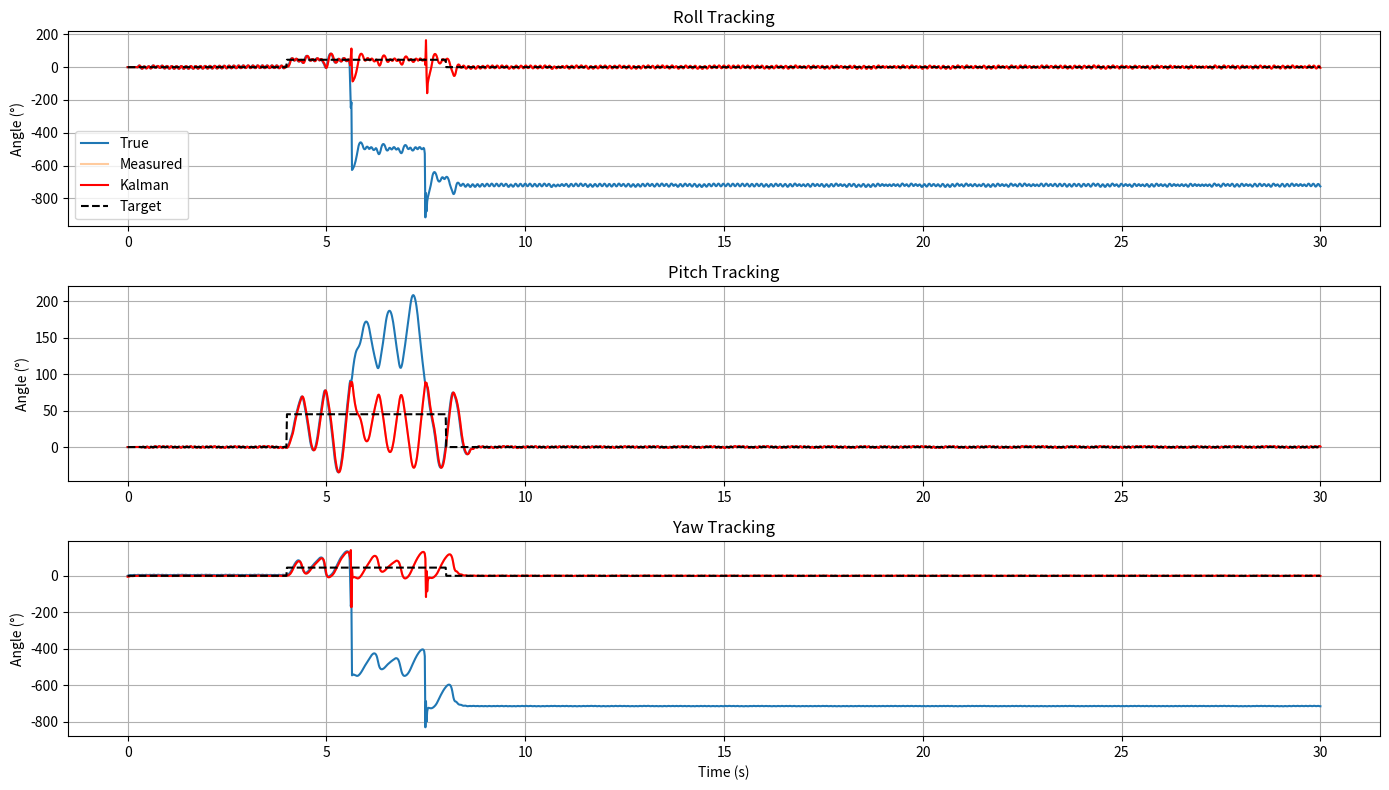
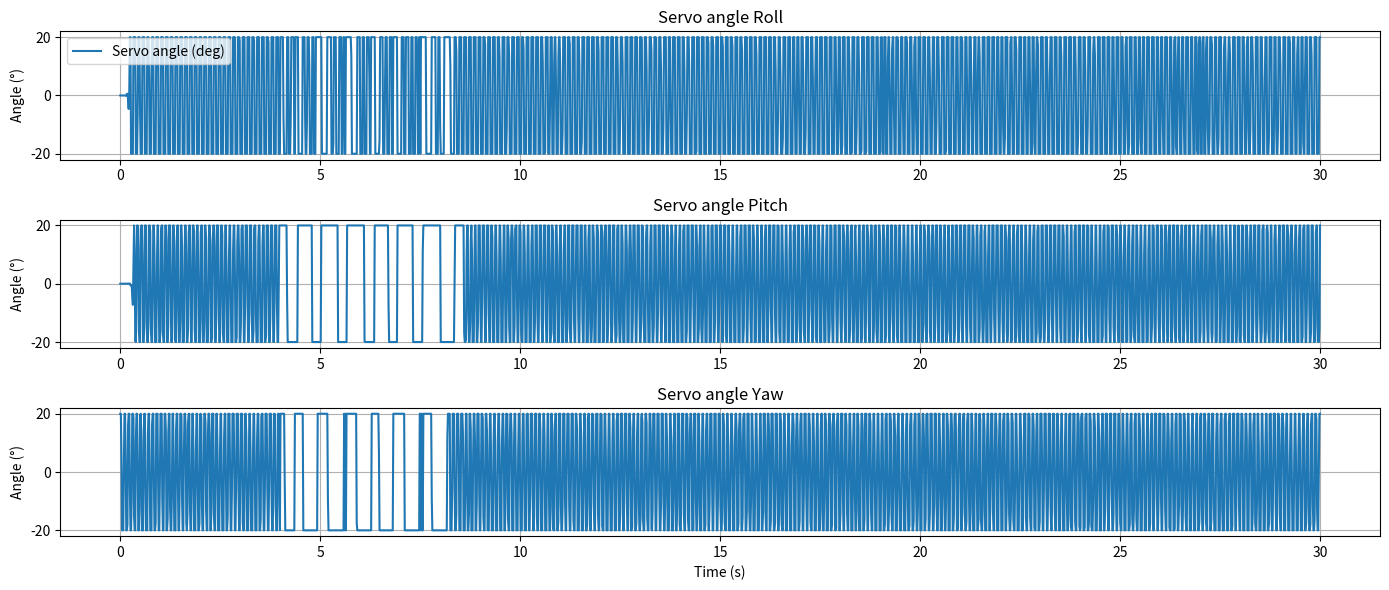
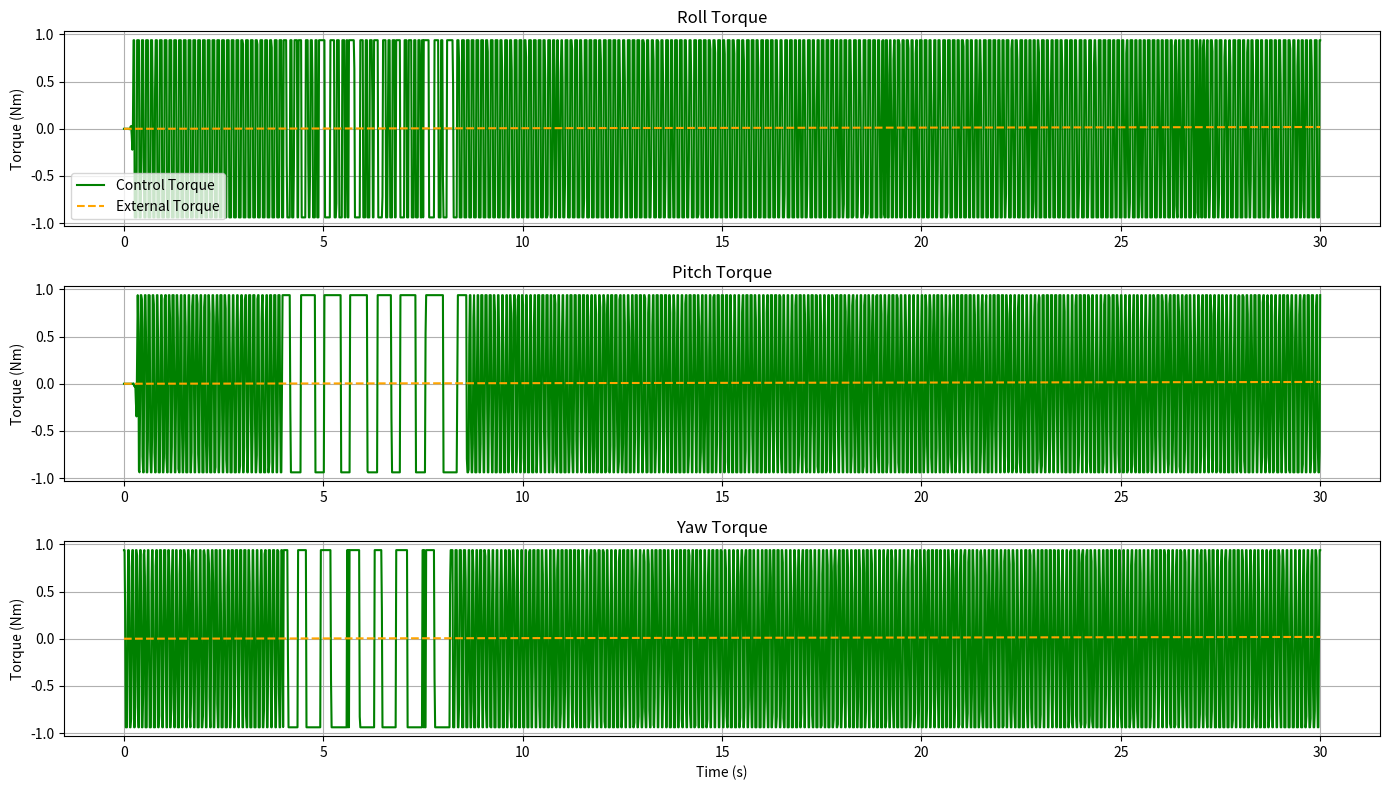

These figures' Python source, in order:
import numpy as np
import matplotlib.pyplot as plt

# =========================
# Parámetros configurables
# =========================

# Simulación
t_span = (0, 30)
n_steps = 2000
t_eval = np.linspace(*t_span, n_steps)
dt = t_eval[1] - t_eval[0]

g = np.array([0, 0, 9.806])
h = np.array([19172, 1562, 15144])

# Ruido sensores (stddev)
acc_noise = 0.0
gyro_noise = 0.0
mag_noise = 0.0

# PID límites de ángulo servo (rad)
servo_angle_limit_deg = 20
servo_angle_limits = (-np.deg2rad(servo_angle_limit_deg), np.deg2rad(servo_angle_limit_deg))

# Ganancias para Roll y Pitch/Yaw según setpoint (en grados)
roll_setpoints = np.array([0, 45, 0])
roll_gains = {
    'Kp': np.array([7.71, 1.0, 7.71]),
    'Ki': np.array([0.0, 0.10, 0.0]),
    'Kd': np.array([0.26, 0.05, 0.26])
}

pitchyaw_setpoints = np.array([0, 45, 0])
pitchyaw_gains = {
    'Kp': np.array([8.99, 9.26, 8.99]),
    'Ki': np.array([0.0, 0.0, 0.0]),
    'Kd': np.array([0.8, 0.81, 0.8])
}

# Parámetros del motor TVC
motor_force_kgf = 1.4
motor_force = motor_force_kgf * 9.81  # Newtons
lever_arm = 0.2  # m

# Perturbación externa
ext_torque_amp = 1
ext_torque_freq = 0.0001  # Hz

initial_pqr = np.deg2rad([0, 0, 0])  # rad/s
initial_angles = np.deg2rad([0, 0, 0])  # rad
state = np.concatenate((initial_pqr, initial_angles)).astype(float)

# Funciones de setpoint
def incremental_setpoint(t):
    if t < 4:
        return 0
    elif t < 8:
        return 45
    elif t < 12:
        return 0
    else:
        return 0

def setpoint_phi(t): return np.deg2rad(incremental_setpoint(t))
def setpoint_theta(t): return np.deg2rad(incremental_setpoint(t))
def setpoint_psi(t): return np.deg2rad(incremental_setpoint(t))

# =========================
# Funciones y clases
# =========================

def rocket_rotational_dynamics(y, torque):
    p, q, r, phi, theta, psi = y
    Tx, Ty, Tz = torque

    masa = 1.0
    radio = 0.2
    largo = 0.5
    damping = 0.025

    Izz = Iyy = (1/12) * masa * largo**2
    Ixx = (1/12) * masa * radio**2

    c_theta = np.cos(theta)
    s_theta = np.sin(theta)
    t_theta = np.tan(theta)
    s_phi = np.sin(phi)
    c_phi = np.cos(phi)
    if np.abs(c_theta) < 1e-6:
        c_theta = 1e-6

    p_dot = (Tx - (Izz - Iyy) * q * r - damping * p) / Ixx
    q_dot = (Ty - (Ixx - Izz) * p * r - damping * q) / Iyy
    r_dot = (Tz - (Iyy - Ixx) * p * q - damping * r) / Izz

    phi_dot = p + (s_phi * q + c_phi * r) * t_theta
    theta_dot = c_phi * q - s_phi * r
    psi_dot = (s_phi / c_theta) * q + (c_phi / c_theta) * r

    return np.array([p_dot, q_dot, r_dot, phi_dot, theta_dot, psi_dot])

class PID:
    def __init__(self, Kp, Ki, Kd, dt, output_limits=(None, None)):
        self.Kp = Kp
        self.Ki = Ki
        self.Kd = Kd
        self.dt = dt
        self.integral = 0
        self.prev_error = 0
        self.min_output, self.max_output = output_limits

    def update(self, error):
        self.integral += error * self.dt
        derivative = (error - self.prev_error) / self.dt
        output = self.Kp * error + self.Ki * self.integral + self.Kd * derivative

        if self.max_output is not None and output > self.max_output:
            output = self.max_output
        if self.min_output is not None and output < self.min_output:
            output = self.min_output

        self.prev_error = error
        return output

def rot_matrix(phi, theta, psi):
    R_phi   = np.array([[1, 0, 0], [0, np.cos(phi), np.sin(phi)], [0, -np.sin(phi), np.cos(phi)]])
    R_theta = np.array([[np.cos(theta), 0, -np.sin(theta)], [0, 1, 0], [np.sin(theta), 0, np.cos(theta)]])
    R_psi   = np.array([[np.cos(psi), np.sin(psi), 0], [-np.sin(psi), np.cos(psi), 0], [0, 0, 1]])
    return R_phi @ R_theta @ R_psi

def euler_from_acceleration_vec(a, h):
    ax, ay, az = a
    hx, hy, hz = h
    phi = np.arctan2(ay, az)
    theta = -np.arctan2(ax, np.sqrt(ay**2 + az**2))
    psi = np.arctan2(-hy*np.cos(phi) + hz*np.sin(phi),
                      hx*np.cos(theta) + hy*np.sin(phi)*np.sin(theta) + hz*np.cos(phi)*np.sin(theta))
    return np.array([phi, theta, psi])

def kalman_2d(u, Z, X, A, B, P, Q, H, I, R):
    X = A @ X + B @ u
    P = A @ P @ A.T + Q
    Y = Z - H @ X
    L = H @ P @ H.T + R
    K = P @ H.T @ np.linalg.inv(L)
    X = X + K @ Y
    P = (I - K @ H) @ P
    return X, P

# Función para interpolar ganancias segun el setpoint actual
def interpolate_gains(angle_deg, sp_array, gains_array):
    if angle_deg <= sp_array[0]:
        return gains_array[0]
    elif angle_deg >= sp_array[-1]:
        return gains_array[-1]
    else:
        return np.interp(angle_deg, sp_array, gains_array)

# =========================
# Inicialización Kalman y PID
# =========================

pid_phi = PID(1.0, 0.1, 0.05, dt, output_limits=servo_angle_limits)
pid_theta = PID(1.0, 0.1, 0.05, dt, output_limits=servo_angle_limits)
pid_psi = PID(1.0, 0.1, 0.05, dt, output_limits=servo_angle_limits)  # ganancias serán actualizadas igual que pitch

X = np.zeros((3, 1))
A = np.eye(3)
P = np.eye(3) * 0.1
H = np.eye(3)
I = np.eye(3)
R = np.diag([acc_noise**2, gyro_noise**2, mag_noise**2])

log_true = []
log_kalman = []
log_meas = []
log_pid = []
log_external = []
log_control = []
log_targets = []

# =========================
# Loop principal
# =========================

for i in range(n_steps):
    t = t_eval[i]

    sp_deg = incremental_setpoint(t)

    phi_target = np.deg2rad(sp_deg)
    theta_target = np.deg2rad(sp_deg)
    psi_target = np.deg2rad(sp_deg)
    log_targets.append([phi_target, theta_target, psi_target])

    # Ganancias adaptativas
    pid_phi.Kp = interpolate_gains(sp_deg, roll_setpoints, roll_gains['Kp'])
    pid_phi.Ki = interpolate_gains(sp_deg, roll_setpoints, roll_gains['Ki'])
    pid_phi.Kd = interpolate_gains(sp_deg, roll_setpoints, roll_gains['Kd'])

    # Pitch y Yaw comparten ganancias
    pid_theta.Kp = interpolate_gains(sp_deg, pitchyaw_setpoints, pitchyaw_gains['Kp'])
    pid_theta.Ki = interpolate_gains(sp_deg, pitchyaw_setpoints, pitchyaw_gains['Ki'])
    pid_theta.Kd = interpolate_gains(sp_deg, pitchyaw_setpoints, pitchyaw_gains['Kd'])

    pid_psi.Kp = pid_theta.Kp
    pid_psi.Ki = pid_theta.Ki
    pid_psi.Kd = pid_theta.Kd

    # Perturbación externa
    ext_torque = np.array([
        ext_torque_amp * np.sin(2*np.pi*ext_torque_freq*t),
        ext_torque_amp * np.sin(2*np.pi*ext_torque_freq*t),
        ext_torque_amp * np.sin(2*np.pi*ext_torque_freq*t)
    ])

    # Rotación actual y ruido simulado sensores
    R_mat = rot_matrix(state[3], state[4], state[5])
    acc_body = R_mat @ g + np.random.normal(0, acc_noise, 3)
    mag_body = R_mat @ h + np.random.normal(0, mag_noise, 3)
    gyro_body = state[:3] + np.random.normal(0, gyro_noise, 3)

    # Medición Euler desde aceleración + magnetómetro
    meas_euler = euler_from_acceleration_vec(acc_body, mag_body)

    # Matriz B para Kalman
    B = np.array([
        [0, dt*np.cos(X[1,0]), -dt*np.sin(X[1,0])],
        [dt, dt*np.sin(X[1,0])*np.tan(X[0,0]), dt*np.cos(X[1,0])*np.tan(X[0,0])],
        [0, dt*np.sin(X[1,0])/np.cos(X[0,0]), dt*np.cos(X[1,0])/np.cos(X[0,0])]
    ])
    u = gyro_body.reshape(3, 1)
    Z = meas_euler.reshape(3, 1)
    Q = B @ B.T * 25**2

    # Actualización Kalman
    X, P = kalman_2d(u, Z, X, A, B, P, Q, H, I, R)

    # Errores
    e_phi = phi_target - X[0,0]
    e_theta = theta_target - X[1,0]
    e_psi = psi_target - X[2,0]

    # Control PID
    angle_servo_phi = pid_phi.update(e_phi)
    angle_servo_theta = pid_theta.update(e_theta)
    angle_servo_psi = pid_psi.update(e_psi)

    # Torques TVC
    torque_phi = motor_force * lever_arm * np.sin(angle_servo_phi)
    torque_theta = motor_force * lever_arm * np.sin(angle_servo_theta)
    torque_psi = motor_force * lever_arm * np.sin(angle_servo_psi)

    control_torque = np.array([torque_phi, torque_theta, torque_psi])
    total_torque = control_torque + ext_torque

    # Dinámica rotacional
    dot = rocket_rotational_dynamics(state, total_torque)
    state += dot * dt

    # Logs
    log_true.append(state.copy())
    log_kalman.append(X.flatten())
    log_meas.append(meas_euler.copy())
    log_pid.append([angle_servo_phi, angle_servo_theta, angle_servo_psi])
    log_external.append(ext_torque.copy())
    log_control.append(control_torque.copy())

# =========================
# Gráficos
# =========================

log_true = np.array(log_true)
log_kalman = np.array(log_kalman)
log_meas = np.array(log_meas)
log_pid = np.array(log_pid)
log_external = np.array(log_external)
log_control = np.array(log_control)
log_targets = np.array(log_targets)
todeg = 180/np.pi

plt.figure(figsize=(14, 8))
for i, label in enumerate(["Roll", "Pitch", "Yaw"]):
    plt.subplot(3,1,i+1)
    plt.plot(t_eval, log_true[:,3+i]*todeg, label='True', linewidth=1.5)
    plt.plot(t_eval, log_meas[:,i]*todeg, label='Measured', alpha=0.4)
    plt.plot(t_eval, log_kalman[:,i]*todeg, label='Kalman', color='red', linestyle='-')
    plt.plot(t_eval, log_targets[:,i]*todeg, '--k', label='Target')
    plt.ylabel("Angle (°)")
    plt.title(f"{label} Tracking")
    plt.grid()
    if i == 0: plt.legend()

plt.xlabel("Time (s)")
plt.tight_layout()
plt.show()

plt.figure(figsize=(14,6))
for i, label in enumerate(["Servo angle Roll", "Servo angle Pitch", "Servo angle Yaw"]):
    plt.subplot(3,1,i+1)
    plt.plot(t_eval, np.rad2deg(log_pid[:,i]), label='Servo angle (deg)')
    plt.ylabel("Angle (°)")
    plt.title(label)
    plt.grid()
    if i == 0: plt.legend()
plt.xlabel("Time (s)")
plt.tight_layout()
plt.show()

plt.figure(figsize=(14, 8))
torque_labels = ['Roll Torque', 'Pitch Torque', 'Yaw Torque']
for i in range(3):
    plt.subplot(3,1,i+1)
    plt.plot(t_eval, log_control[:,i], label='Control Torque', color='green')
    plt.plot(t_eval, log_external[:,i], label='External Torque', color='orange', linestyle='--')
    plt.ylabel("Torque (Nm)")
    plt.title(torque_labels[i])
    plt.grid()
    if i == 0: plt.legend()
plt.xlabel("Time (s)")
plt.tight_layout()
plt.show()
